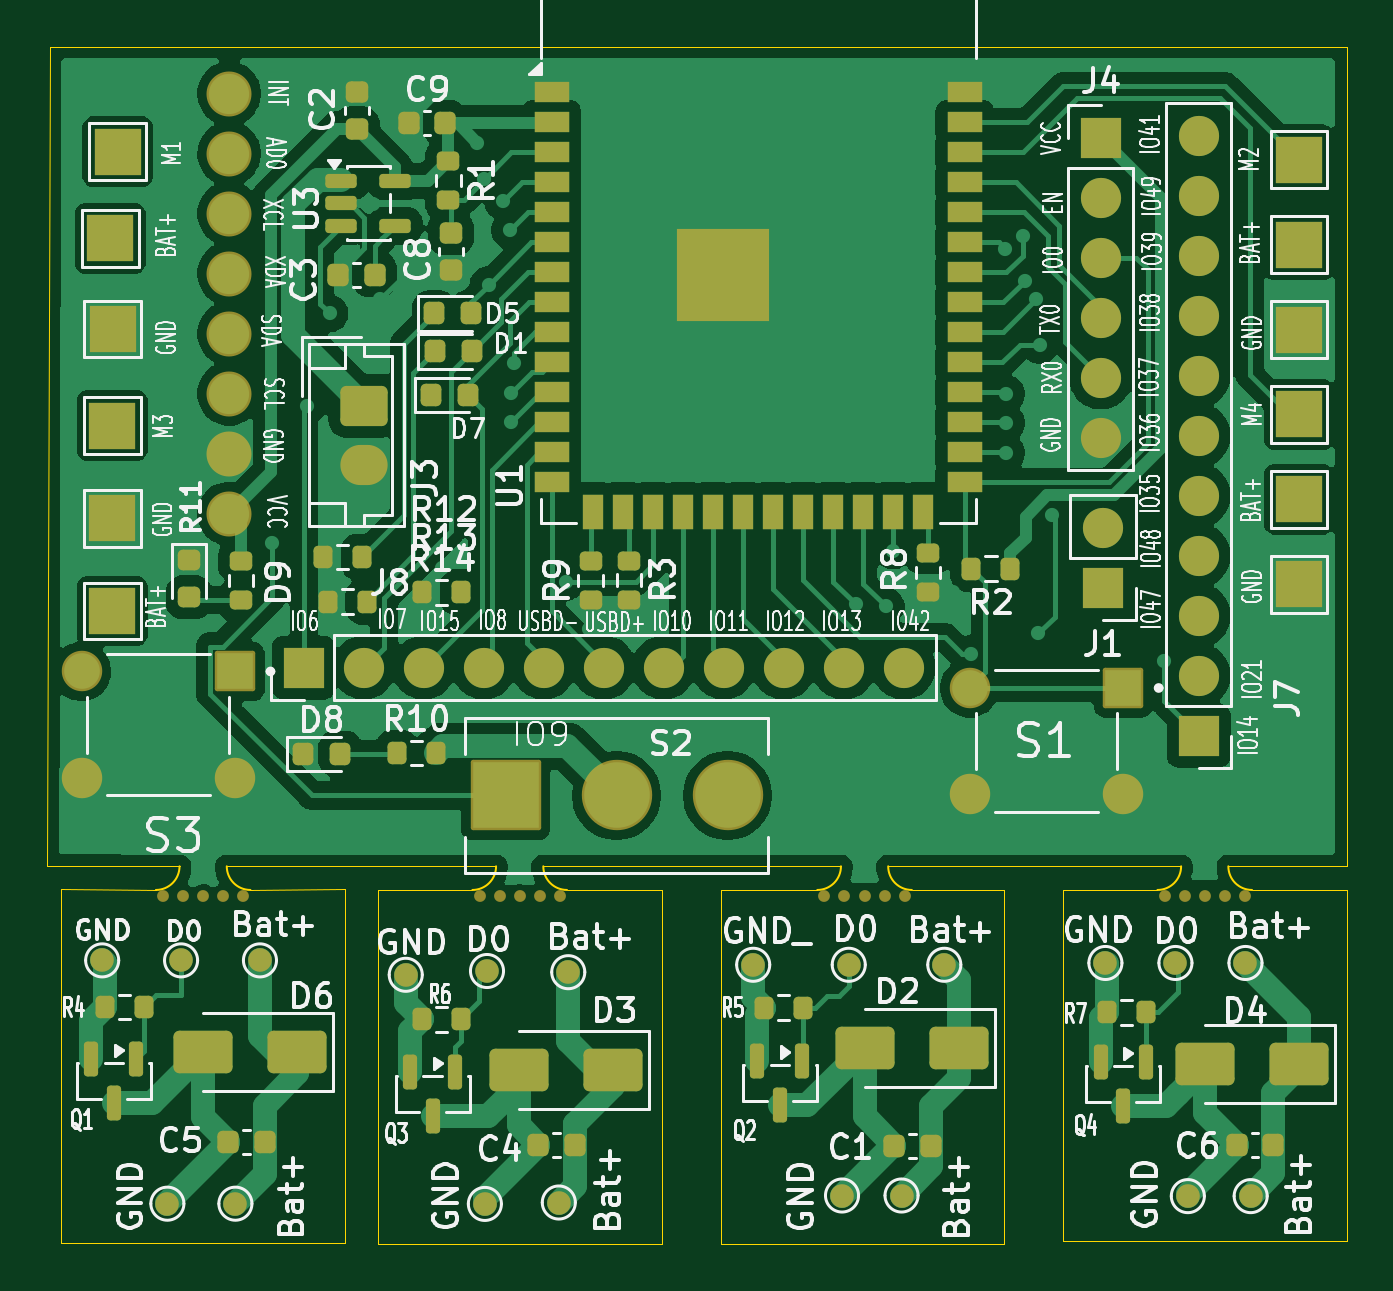
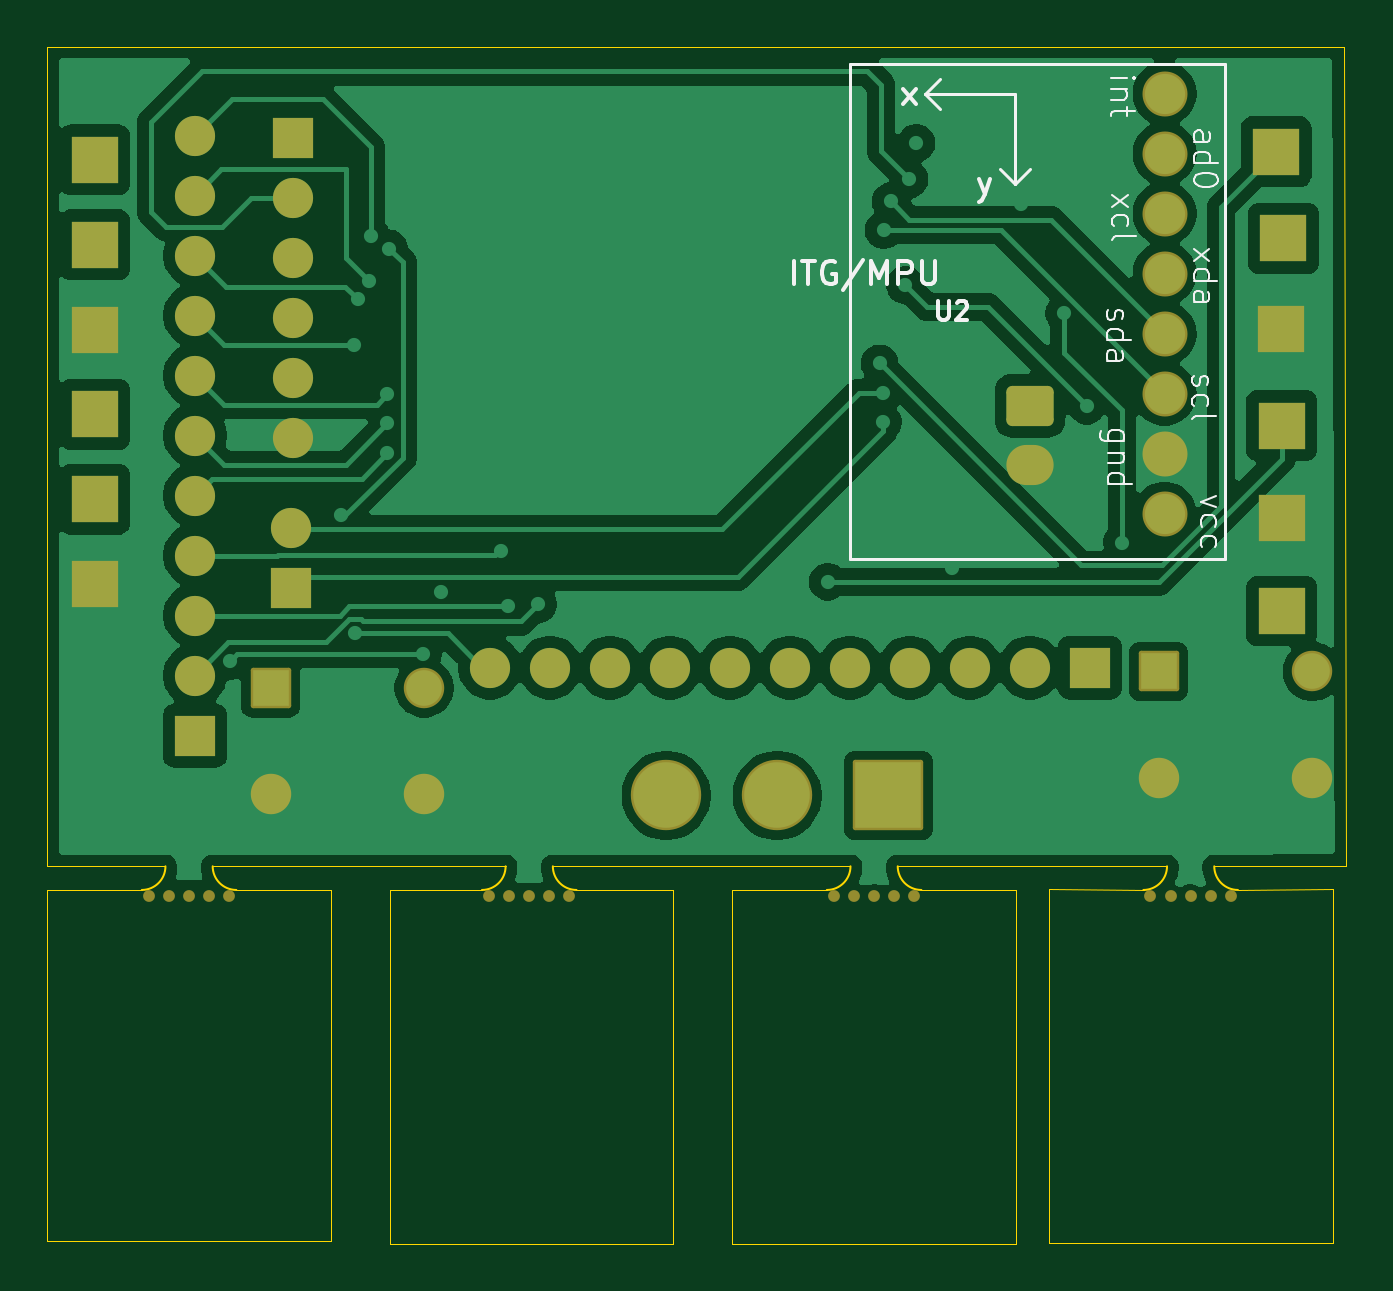
Circuit board: 11 layer files. Board 55.0 x 50.7 mm.
- bottom_copper: Mini_Drone-B_Cu.gbr (88284 bytes)
- bottom_mask: Mini_Drone-B_Mask.gbr (4246 bytes)
- paste: Mini_Drone-B_Paste.gbr (453 bytes)
- bottom_silk: Mini_Drone-B_Silkscreen.gbr (16393 bytes)
- outline: Mini_Drone-Edge_Cuts.gbr (2642 bytes)
- top_copper: Mini_Drone-F_Cu.gbr (126263 bytes)
- top_mask: Mini_Drone-F_Mask.gbr (10888 bytes)
- paste: Mini_Drone-F_Paste.gbr (6511 bytes)
- top_silk: Mini_Drone-F_Silkscreen.gbr (188100 bytes)
- inner_copper: Mini_Drone-In1_Cu.gbr (111669 bytes)
- inner_copper: Mini_Drone-In2_Cu.gbr (147633 bytes)

=== bottom_copper: Mini_Drone-B_Cu.gbr (88284 bytes, source omitted) ===
=== bottom_mask: Mini_Drone-B_Mask.gbr ===
%TF.GenerationSoftware,KiCad,Pcbnew,9.0.6*%
%TF.CreationDate,2025-11-30T21:08:30+05:30*%
%TF.ProjectId,Mini_Drone,4d696e69-5f44-4726-9f6e-652e6b696361,rev?*%
%TF.SameCoordinates,Original*%
%TF.FileFunction,Soldermask,Bot*%
%TF.FilePolarity,Negative*%
%FSLAX46Y46*%
G04 Gerber Fmt 4.6, Leading zero omitted, Abs format (unit mm)*
G04 Created by KiCad (PCBNEW 9.0.6) date 2025-11-30 21:08:30*
%MOMM*%
%LPD*%
G01*
G04 APERTURE LIST*
G04 Aperture macros list*
%AMRoundRect*
0 Rectangle with rounded corners*
0 $1 Rounding radius*
0 $2 $3 $4 $5 $6 $7 $8 $9 X,Y pos of 4 corners*
0 Add a 4 corners polygon primitive as box body*
4,1,4,$2,$3,$4,$5,$6,$7,$8,$9,$2,$3,0*
0 Add four circle primitives for the rounded corners*
1,1,$1+$1,$2,$3*
1,1,$1+$1,$4,$5*
1,1,$1+$1,$6,$7*
1,1,$1+$1,$8,$9*
0 Add four rect primitives between the rounded corners*
20,1,$1+$1,$2,$3,$4,$5,0*
20,1,$1+$1,$4,$5,$6,$7,0*
20,1,$1+$1,$6,$7,$8,$9,0*
20,1,$1+$1,$8,$9,$2,$3,0*%
G04 Aperture macros list end*
%ADD10R,2.000000X2.000000*%
%ADD11C,0.500000*%
%ADD12RoundRect,0.102000X0.754000X0.754000X-0.754000X0.754000X-0.754000X-0.754000X0.754000X-0.754000X0*%
%ADD13C,1.712000*%
%ADD14RoundRect,0.250000X-0.750000X0.600000X-0.750000X-0.600000X0.750000X-0.600000X0.750000X0.600000X0*%
%ADD15O,2.000000X1.700000*%
%ADD16RoundRect,0.102000X-1.387500X-1.387500X1.387500X-1.387500X1.387500X1.387500X-1.387500X1.387500X0*%
%ADD17C,2.979000*%
%ADD18R,1.700000X1.700000*%
%ADD19C,1.700000*%
%ADD20C,1.904000*%
G04 APERTURE END LIST*
D10*
%TO.C,TP18*%
X193880000Y-75750000D03*
%TD*%
%TO.C,TP27*%
X243890000Y-83278000D03*
%TD*%
D11*
%TO.C,REF\u002A\u002A*%
X209200000Y-107250000D03*
X210050000Y-107250000D03*
X210900000Y-107250000D03*
X211750000Y-107250000D03*
X212600000Y-107250000D03*
%TD*%
D10*
%TO.C,TP21*%
X243890000Y-86872000D03*
%TD*%
D11*
%TO.C,REF\u002A\u002A*%
X238200000Y-107250000D03*
X239050000Y-107250000D03*
X239900000Y-107250000D03*
X240750000Y-107250000D03*
X241600000Y-107250000D03*
%TD*%
D10*
%TO.C,TP25*%
X243890000Y-90466000D03*
%TD*%
D12*
%TO.C,S1*%
X236450000Y-98450000D03*
D13*
X229950000Y-98450000D03*
X236450000Y-102950000D03*
X229950000Y-102950000D03*
%TD*%
D10*
%TO.C,TP29*%
X243890000Y-94060000D03*
%TD*%
%TO.C,TP22*%
X193570000Y-79420000D03*
%TD*%
D14*
%TO.C,J3*%
X204300000Y-86500000D03*
D15*
X204300000Y-89000000D03*
%TD*%
D11*
%TO.C,REF\u002A\u002A*%
X223800000Y-107250000D03*
X224650000Y-107250000D03*
X225500000Y-107250000D03*
X226350000Y-107250000D03*
X227200000Y-107250000D03*
%TD*%
D16*
%TO.C,S2*%
X210300000Y-103000000D03*
D17*
X215000000Y-103000000D03*
X219700000Y-103000000D03*
%TD*%
D10*
%TO.C,TP23*%
X243890000Y-79684000D03*
%TD*%
%TO.C,TP28*%
X193650000Y-91264000D03*
%TD*%
%TO.C,TP24*%
X193650000Y-95190000D03*
%TD*%
D18*
%TO.C,J8*%
X201760000Y-97590000D03*
D19*
X204300000Y-97590000D03*
X206840000Y-97590000D03*
X209380000Y-97590000D03*
X211920000Y-97590000D03*
X214460000Y-97590000D03*
X217000000Y-97590000D03*
X219540000Y-97590000D03*
X222080000Y-97590000D03*
X224620000Y-97590000D03*
X227160000Y-97590000D03*
%TD*%
D10*
%TO.C,TP26*%
X193670000Y-83250000D03*
%TD*%
D18*
%TO.C,J7*%
X239650000Y-100470000D03*
D19*
X239650000Y-97930000D03*
X239650000Y-95390000D03*
X239650000Y-92850000D03*
X239650000Y-90310000D03*
X239650000Y-87770000D03*
X239650000Y-85230000D03*
X239650000Y-82690000D03*
X239650000Y-80150000D03*
X239650000Y-77610000D03*
X239650000Y-75070000D03*
%TD*%
D12*
%TO.C,S3*%
X198850000Y-97750000D03*
D13*
X192350000Y-97750000D03*
X198850000Y-102250000D03*
X192350000Y-102250000D03*
%TD*%
D18*
%TO.C,J1*%
X235590000Y-94200000D03*
D19*
X235590000Y-91660000D03*
%TD*%
D10*
%TO.C,TP20*%
X243890000Y-76090000D03*
%TD*%
D11*
%TO.C,REF\u002A\u002A*%
X195800000Y-107250000D03*
X196650000Y-107250000D03*
X197500000Y-107250000D03*
X198350000Y-107250000D03*
X199200000Y-107250000D03*
%TD*%
D10*
%TO.C,TP19*%
X193650000Y-87338000D03*
%TD*%
D18*
%TO.C,J4*%
X235500000Y-75150000D03*
D19*
X235500000Y-77690000D03*
X235500000Y-80230000D03*
X235500000Y-82770000D03*
X235500000Y-85310000D03*
X235500000Y-87850000D03*
%TD*%
D20*
%TO.C,U2*%
X198602500Y-75832500D03*
X198602500Y-88532500D03*
X198602500Y-73292500D03*
X198602500Y-85992500D03*
X198602500Y-83452500D03*
X198602500Y-91072500D03*
X198602500Y-78372500D03*
X198602500Y-80912500D03*
%TD*%
M02*

=== paste: Mini_Drone-B_Paste.gbr ===
%TF.GenerationSoftware,KiCad,Pcbnew,9.0.6*%
%TF.CreationDate,2025-11-30T21:08:30+05:30*%
%TF.ProjectId,Mini_Drone,4d696e69-5f44-4726-9f6e-652e6b696361,rev?*%
%TF.SameCoordinates,Original*%
%TF.FileFunction,Paste,Bot*%
%TF.FilePolarity,Positive*%
%FSLAX46Y46*%
G04 Gerber Fmt 4.6, Leading zero omitted, Abs format (unit mm)*
G04 Created by KiCad (PCBNEW 9.0.6) date 2025-11-30 21:08:30*
%MOMM*%
%LPD*%
G01*
G04 APERTURE LIST*
G04 APERTURE END LIST*
M02*

=== bottom_silk: Mini_Drone-B_Silkscreen.gbr (16393 bytes, source omitted) ===
=== outline: Mini_Drone-Edge_Cuts.gbr ===
%TF.GenerationSoftware,KiCad,Pcbnew,9.0.6*%
%TF.CreationDate,2025-11-30T21:08:30+05:30*%
%TF.ProjectId,Mini_Drone,4d696e69-5f44-4726-9f6e-652e6b696361,rev?*%
%TF.SameCoordinates,Original*%
%TF.FileFunction,Profile,NP*%
%FSLAX46Y46*%
G04 Gerber Fmt 4.6, Leading zero omitted, Abs format (unit mm)*
G04 Created by KiCad (PCBNEW 9.0.6) date 2025-11-30 21:08:30*
%MOMM*%
%LPD*%
G01*
G04 APERTURE LIST*
%TA.AperFunction,Profile*%
%ADD10C,0.050000*%
%TD*%
%TA.AperFunction,Profile*%
%ADD11C,0.100000*%
%TD*%
G04 APERTURE END LIST*
D10*
X191000000Y-71300000D02*
X190905000Y-105981250D01*
X204905000Y-121981250D02*
X204905000Y-106981250D01*
X211900000Y-106000000D02*
X224500000Y-106000000D01*
X195500000Y-107000000D02*
X191492500Y-106957500D01*
X241900000Y-107000000D02*
X245905000Y-106981250D01*
X231405000Y-121986250D02*
X231405000Y-106986250D01*
X227500000Y-107000000D02*
X231405000Y-106986250D01*
X245905000Y-121871250D02*
X233905000Y-121871250D01*
X212900000Y-107000000D02*
X216905000Y-106981250D01*
X198500000Y-106000000D02*
X209900000Y-106000000D01*
X233900000Y-107000000D02*
X237900000Y-107000000D01*
X245905000Y-106981250D02*
X245905000Y-121871250D01*
X199492500Y-107000000D02*
X203492500Y-106957500D01*
X191492500Y-121957500D02*
X191492500Y-106957500D01*
X240900000Y-106000000D02*
X245904403Y-106000000D01*
X219405000Y-106986250D02*
X219405000Y-121986250D01*
X216905000Y-106981250D02*
X216905000Y-121981250D01*
X190905000Y-105981250D02*
X196500000Y-106000000D01*
X216905000Y-121981250D02*
X204905000Y-121981250D01*
X245904403Y-106000000D02*
X245905000Y-71300000D01*
X238900000Y-106000000D02*
X226500000Y-106000000D01*
X233900000Y-107000000D02*
X233905000Y-121871250D01*
X219405000Y-121986250D02*
X231405000Y-121986250D01*
X204905000Y-106981250D02*
X208900000Y-107000000D01*
X191000000Y-71300000D02*
X245905000Y-71300000D01*
X219405000Y-106986250D02*
X223500000Y-107000000D01*
X203492500Y-121957500D02*
X191492500Y-121957500D01*
X203492500Y-106957500D02*
X203492500Y-121957500D01*
D11*
%TO.C,REF\u002A\u002A*%
X209900000Y-106000000D02*
G75*
G02*
X208900000Y-107000000I-999999J-1D01*
G01*
X212900000Y-107000000D02*
G75*
G02*
X211900000Y-106000000I0J1000000D01*
G01*
X238900000Y-106000000D02*
G75*
G02*
X237900000Y-107000000I-999999J-1D01*
G01*
X241900000Y-107000000D02*
G75*
G02*
X240900000Y-106000000I0J1000000D01*
G01*
X224500000Y-106000000D02*
G75*
G02*
X223500000Y-107000000I-999999J-1D01*
G01*
X227500000Y-107000000D02*
G75*
G02*
X226500000Y-106000000I0J1000000D01*
G01*
X196500000Y-106000000D02*
G75*
G02*
X195500000Y-107000000I-999999J-1D01*
G01*
X199500000Y-107000000D02*
G75*
G02*
X198500000Y-106000000I0J1000000D01*
G01*
%TD*%
M02*

=== top_copper: Mini_Drone-F_Cu.gbr (126263 bytes, source omitted) ===
=== top_mask: Mini_Drone-F_Mask.gbr (10888 bytes, source omitted) ===
=== paste: Mini_Drone-F_Paste.gbr (6511 bytes, source omitted) ===
=== top_silk: Mini_Drone-F_Silkscreen.gbr (188100 bytes, source omitted) ===
=== inner_copper: Mini_Drone-In1_Cu.gbr (111669 bytes, source omitted) ===
=== inner_copper: Mini_Drone-In2_Cu.gbr (147633 bytes, source omitted) ===
